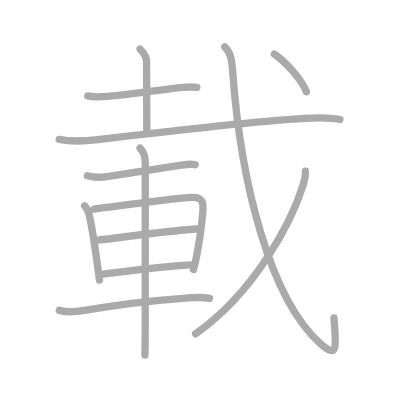
t = 0.00 s
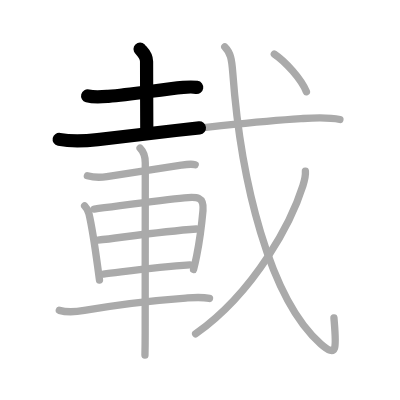
t = 2.50 s
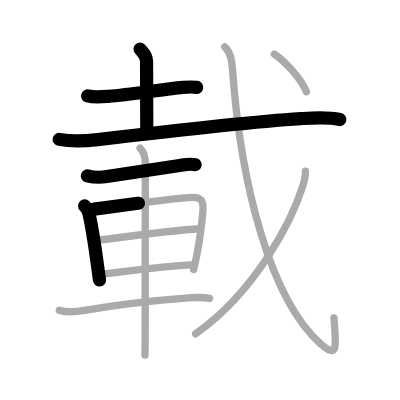
t = 5.25 s
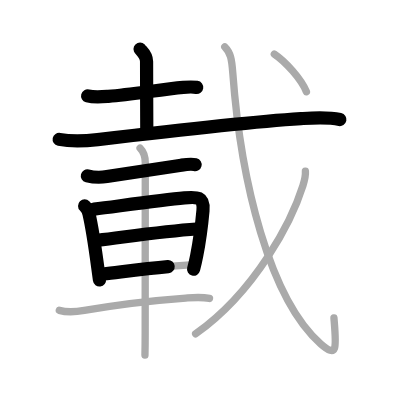
t = 7.75 s
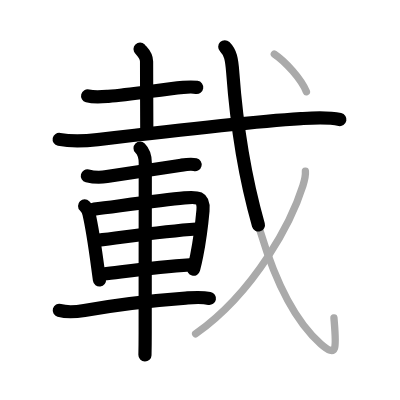
t = 10.50 s
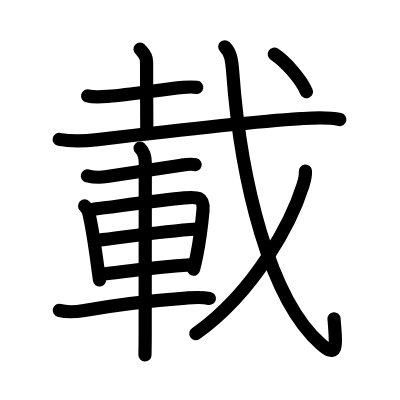
t = 13.00 s

The animated SVG that drew these frames (rendered in a browser with its animation timeline set to each time). Animation: 13 SMIL elements (animate=13); one cycle of 13.00 s.

<?xml version="1.0" standalone="no"?>
<!DOCTYPE svg PUBLIC "-//W3C//DTD SVG 1.1//EN"   "http://www.w3.org/Graphics/SVG/1.1/DTD/svg11.dtd">
<svg width="400px" height="400px"  version="1.1" xmlns="http://www.w3.org/2000/svg">
  <defs>
    <marker id="Triangle" viewBox="0 0 10 10" refX="0" refY="5" markerUnits="strokeWidth" markerWidth="3" style="stroke-opacity:0%;fill:#aaaaaa;" markerHeight="2" orient="auto">
      <path d="M 0 0 L 10 5 L 0 10 z" />
    </marker>
    
    <marker id="Arrow" viewBox="0 0 10 10" refX="5" refY="5" markerUnits="strokeWidth" markerWidth="1.8" style="stroke-opacity:0%;fill:#770000;" markerHeight="2" orient="auto">
      <path d="M 0 4 L 6 4 L 4 1 L 10 5 L 4 9 L 6 6 L 0 6 z" />
        <circle cx="5" cy="5" r="5" />
      </marker>
    
    <marker id="TriangleRed" viewBox="0 0 10 10" refX="0" refY="5" markerUnits="strokeWidth" markerWidth="3" style="stroke-opacity:0%;fill:#CC0000;" markerHeight="2" orient="auto">
      <path d="M 0 0 L 10 5 L 0 10 z" />
    </marker>
    
    <marker id="ArrowRed" viewBox="0 0 10 10" refX="5" refY="5" markerUnits="strokeWidth" markerWidth="1.8" style="stroke-opacity:0%;fill:#CC0000;" markerHeight="2" orient="auto">
      <path d="M 0 4 L 6 4 L 4 1 L 10 5 L 4 9 L 6 6 L 0 6 z" />
        <circle cx="5" cy="5" r="5" />
      </marker>
    
  </defs>
  
  <path style="fill:#ffffff; fill-opacity:100%; fill-rule:evenodd; stroke-width:0;" d="M 0 0 L 400px 0 L 400px 400px L 0 400px L 0 0" />

  <g transform="scale(3.6697247706422 3.6697247706422)">
<path style="fill:none; fill-opacity:0%; fill-rule:evenodd; stroke:#aaaaaa; stroke-opacity:100%; stroke-width: 1.5pt; stroke-linejoin:round; stroke-linecap:round;" d="M23.88 26.13c1.79 0.48 3.81 0.28 5.63 0.13c6.53-0.53 14.56-1.92 20.43-2.45c1.62-0.14 2.87-0.12 3.68 0.01"></path>
<path style="fill:none; fill-opacity:0%; fill-rule:evenodd; stroke:#aaaaaa; stroke-opacity:100%; stroke-width: 1.5pt; stroke-linejoin:round; stroke-linecap:round;" d="M38.17 13.37c0.12 0.29 1.77 1.52 1.77 3.39c0 6 0.06 14.51 0.06 18.87"></path>
<path style="fill:none; fill-opacity:0%; fill-rule:evenodd; stroke:#aaaaaa; stroke-opacity:100%; stroke-width: 1.5pt; stroke-linejoin:round; stroke-linecap:round;" d="M16.13 37.98c3.87 0.77 7.3 0.45 10.49 0.07c18.04-2.15 39.72-4.73 55.39-5.72c3.59-0.23 7.08-0.51 10.62 0.24"></path>
<path style="fill:none; fill-opacity:0%; fill-rule:evenodd; stroke:#aaaaaa; stroke-opacity:100%; stroke-width: 1.5pt; stroke-linejoin:round; stroke-linecap:round;" d="M23.81 47.91c1.82 0.47 3.78 0.45 5.32 0.21c5.75-0.87 12.25-1.87 20.27-3.11c1.14-0.18 2.65-0.43 3.8-0.13"></path>
<path style="fill:none; fill-opacity:0%; fill-rule:evenodd; stroke:#aaaaaa; stroke-opacity:100%; stroke-width: 1.5pt; stroke-linejoin:round; stroke-linecap:round;" d="M23.06 56.12c0.72 0.72 0.98 1.25 1.19 2.16c1 4.34 1.54 8.28 2.38 14.49c0.17 1.22 0.33 2.42 0.48 3.54"></path>
<path style="fill:none; fill-opacity:0%; fill-rule:evenodd; stroke:#aaaaaa; stroke-opacity:100%; stroke-width: 1.5pt; stroke-linejoin:round; stroke-linecap:round;" d="M25.67 56.98c6.68-0.84 18.23-2.52 24.59-3.07c3.44-0.29 5.4-0.41 5.05 3.47c-0.29 3.21-0.82 7.83-1.73 12.37c-0.25 1.24-0.53 2.48-0.84 3.68"></path>
<path style="fill:none; fill-opacity:0%; fill-rule:evenodd; stroke:#aaaaaa; stroke-opacity:100%; stroke-width: 1.5pt; stroke-linejoin:round; stroke-linecap:round;" d="M26.66 65.46C36.5 64.25 45 63 53.49 62.41"></path>
<path style="fill:none; fill-opacity:0%; fill-rule:evenodd; stroke:#aaaaaa; stroke-opacity:100%; stroke-width: 1.5pt; stroke-linejoin:round; stroke-linecap:round;" d="M28.16 74.68c6.45-0.75 14.47-1.93 23.59-2.49"></path>
<path style="fill:none; fill-opacity:0%; fill-rule:evenodd; stroke:#aaaaaa; stroke-opacity:100%; stroke-width: 1.5pt; stroke-linejoin:round; stroke-linecap:round;" d="M16.16 84.57c1.96 0.56 5.12 0.32 6.83 0.02c8.38-1.46 19.01-2.73 27.63-3.36c2.18-0.16 4.13-0.36 6.47 0.09"></path>
<path style="fill:none; fill-opacity:0%; fill-rule:evenodd; stroke:#aaaaaa; stroke-opacity:100%; stroke-width: 1.5pt; stroke-linejoin:round; stroke-linecap:round;" d="M38.17 40.38c1.04 1.04 1.42 2.62 1.42 4.02c0 0.66-0.03 31.97-0.03 46.47c0 2.92-0.04 5.03-0.06 5.88"></path>
<path style="fill:none; fill-opacity:0%; fill-rule:evenodd; stroke:#aaaaaa; stroke-opacity:100%; stroke-width: 1.5pt; stroke-linejoin:round; stroke-linecap:round;" d="M61.25 12.75c1.56 1.56 1.9 3.27 2.18 7.09c2.17 29.62 10.03 61.66 23.98 73.89c4.71 4.13 4.22 0.76 3.59-7.11"></path>
<path style="fill:none; fill-opacity:0%; fill-rule:evenodd; stroke:#aaaaaa; stroke-opacity:100%; stroke-width: 1.5pt; stroke-linejoin:round; stroke-linecap:round;" d="M83.22 46.64c0.09 1.04-0.21 2.45-0.67 3.92C79.58 60 69.89 79.17 53.31 90.97"></path>
<path style="fill:none; fill-opacity:0%; fill-rule:evenodd; stroke:#aaaaaa; stroke-opacity:100%; stroke-width: 1.5pt; stroke-linejoin:round; stroke-linecap:round;" d="M74.75 14.75c3.02 2 7.34 6.82 8.75 10.25"></path>

<path style="fill:none; fill-opacity:0%; fill-rule:evenodd; stroke:#000000; stroke-opacity:100%; stroke-width: 2.7pt; stroke-linejoin:round; stroke-linecap:round;" d="M23.88 26.13c1.79 0.48 3.81 0.28 5.63 0.13c6.53-0.53 14.56-1.92 20.43-2.45c1.62-0.14 2.87-0.12 3.68 0.01" pathLength="100" stroke-dashoffset="100" stroke-dasharray="100 105"><animate id="dashAnim1" attributeName="stroke-dashoffset" from="100" to="0" dur="1s" calcMode="linear" fill="freeze"/></path>
<path style="fill:none; fill-opacity:0%; fill-rule:evenodd; stroke:#000000; stroke-opacity:100%; stroke-width: 2.7pt; stroke-linejoin:round; stroke-linecap:round;" d="M38.17 13.37c0.12 0.29 1.77 1.52 1.77 3.39c0 6 0.06 14.51 0.06 18.87" pathLength="100" stroke-dashoffset="100" stroke-dasharray="100 105"><animate id="dashAnim2" attributeName="stroke-dashoffset" from="100" to="0" dur="1s" calcMode="linear" begin="dashAnim1.end" fill="freeze"/></path>
<path style="fill:none; fill-opacity:0%; fill-rule:evenodd; stroke:#000000; stroke-opacity:100%; stroke-width: 2.7pt; stroke-linejoin:round; stroke-linecap:round;" d="M16.13 37.98c3.87 0.77 7.3 0.45 10.49 0.07c18.04-2.15 39.72-4.73 55.39-5.72c3.59-0.23 7.08-0.51 10.62 0.24" pathLength="100" stroke-dashoffset="100" stroke-dasharray="100 105"><animate id="dashAnim3" attributeName="stroke-dashoffset" from="100" to="0" dur="1s" calcMode="linear" begin="dashAnim2.end" fill="freeze"/></path>
<path style="fill:none; fill-opacity:0%; fill-rule:evenodd; stroke:#000000; stroke-opacity:100%; stroke-width: 2.7pt; stroke-linejoin:round; stroke-linecap:round;" d="M23.81 47.91c1.82 0.47 3.78 0.45 5.32 0.21c5.75-0.87 12.25-1.87 20.27-3.11c1.14-0.18 2.65-0.43 3.8-0.13" pathLength="100" stroke-dashoffset="100" stroke-dasharray="100 105"><animate id="dashAnim4" attributeName="stroke-dashoffset" from="100" to="0" dur="1s" calcMode="linear" begin="dashAnim3.end" fill="freeze"/></path>
<path style="fill:none; fill-opacity:0%; fill-rule:evenodd; stroke:#000000; stroke-opacity:100%; stroke-width: 2.7pt; stroke-linejoin:round; stroke-linecap:round;" d="M23.06 56.12c0.72 0.72 0.98 1.25 1.19 2.16c1 4.34 1.54 8.28 2.38 14.49c0.17 1.22 0.33 2.42 0.48 3.54" pathLength="100" stroke-dashoffset="100" stroke-dasharray="100 105"><animate id="dashAnim5" attributeName="stroke-dashoffset" from="100" to="0" dur="1s" calcMode="linear" begin="dashAnim4.end" fill="freeze"/></path>
<path style="fill:none; fill-opacity:0%; fill-rule:evenodd; stroke:#000000; stroke-opacity:100%; stroke-width: 2.7pt; stroke-linejoin:round; stroke-linecap:round;" d="M25.67 56.98c6.68-0.84 18.23-2.52 24.59-3.07c3.44-0.29 5.4-0.41 5.05 3.47c-0.29 3.21-0.82 7.83-1.73 12.37c-0.25 1.24-0.53 2.48-0.84 3.68" pathLength="100" stroke-dashoffset="100" stroke-dasharray="100 105"><animate id="dashAnim6" attributeName="stroke-dashoffset" from="100" to="0" dur="1s" calcMode="linear" begin="dashAnim5.end" fill="freeze"/></path>
<path style="fill:none; fill-opacity:0%; fill-rule:evenodd; stroke:#000000; stroke-opacity:100%; stroke-width: 2.7pt; stroke-linejoin:round; stroke-linecap:round;" d="M26.66 65.46C36.5 64.25 45 63 53.49 62.41" pathLength="100" stroke-dashoffset="100" stroke-dasharray="100 105"><animate id="dashAnim7" attributeName="stroke-dashoffset" from="100" to="0" dur="1s" calcMode="linear" begin="dashAnim6.end" fill="freeze"/></path>
<path style="fill:none; fill-opacity:0%; fill-rule:evenodd; stroke:#000000; stroke-opacity:100%; stroke-width: 2.7pt; stroke-linejoin:round; stroke-linecap:round;" d="M28.16 74.68c6.45-0.75 14.47-1.93 23.59-2.49" pathLength="100" stroke-dashoffset="100" stroke-dasharray="100 105"><animate id="dashAnim8" attributeName="stroke-dashoffset" from="100" to="0" dur="1s" calcMode="linear" begin="dashAnim7.end" fill="freeze"/></path>
<path style="fill:none; fill-opacity:0%; fill-rule:evenodd; stroke:#000000; stroke-opacity:100%; stroke-width: 2.7pt; stroke-linejoin:round; stroke-linecap:round;" d="M16.16 84.57c1.96 0.56 5.12 0.32 6.83 0.02c8.38-1.46 19.01-2.73 27.63-3.36c2.18-0.16 4.13-0.36 6.47 0.09" pathLength="100" stroke-dashoffset="100" stroke-dasharray="100 105"><animate id="dashAnim9" attributeName="stroke-dashoffset" from="100" to="0" dur="1s" calcMode="linear" begin="dashAnim8.end" fill="freeze"/></path>
<path style="fill:none; fill-opacity:0%; fill-rule:evenodd; stroke:#000000; stroke-opacity:100%; stroke-width: 2.7pt; stroke-linejoin:round; stroke-linecap:round;" d="M38.17 40.38c1.04 1.04 1.42 2.62 1.42 4.02c0 0.66-0.03 31.97-0.03 46.47c0 2.92-0.04 5.03-0.06 5.88" pathLength="100" stroke-dashoffset="100" stroke-dasharray="100 105"><animate id="dashAnim10" attributeName="stroke-dashoffset" from="100" to="0" dur="1s" calcMode="linear" begin="dashAnim9.end" fill="freeze"/></path>
<path style="fill:none; fill-opacity:0%; fill-rule:evenodd; stroke:#000000; stroke-opacity:100%; stroke-width: 2.7pt; stroke-linejoin:round; stroke-linecap:round;" d="M61.25 12.75c1.56 1.56 1.9 3.27 2.18 7.09c2.17 29.62 10.03 61.66 23.98 73.89c4.71 4.13 4.22 0.76 3.59-7.11" pathLength="100" stroke-dashoffset="100" stroke-dasharray="100 105"><animate id="dashAnim11" attributeName="stroke-dashoffset" from="100" to="0" dur="1s" calcMode="linear" begin="dashAnim10.end" fill="freeze"/></path>
<path style="fill:none; fill-opacity:0%; fill-rule:evenodd; stroke:#000000; stroke-opacity:100%; stroke-width: 2.7pt; stroke-linejoin:round; stroke-linecap:round;" d="M83.22 46.64c0.09 1.04-0.21 2.45-0.67 3.92C79.58 60 69.89 79.17 53.31 90.97" pathLength="100" stroke-dashoffset="100" stroke-dasharray="100 105"><animate id="dashAnim12" attributeName="stroke-dashoffset" from="100" to="0" dur="1s" calcMode="linear" begin="dashAnim11.end" fill="freeze"/></path>
<path style="fill:none; fill-opacity:0%; fill-rule:evenodd; stroke:#000000; stroke-opacity:100%; stroke-width: 2.7pt; stroke-linejoin:round; stroke-linecap:round;" d="M74.75 14.75c3.02 2 7.34 6.82 8.75 10.25" pathLength="100" stroke-dashoffset="100" stroke-dasharray="100 105"><animate id="dashAnim13" attributeName="stroke-dashoffset" from="100" to="0" dur="1s" calcMode="linear" begin="dashAnim12.end" fill="freeze"/></path>

</g>

</svg>  
          
